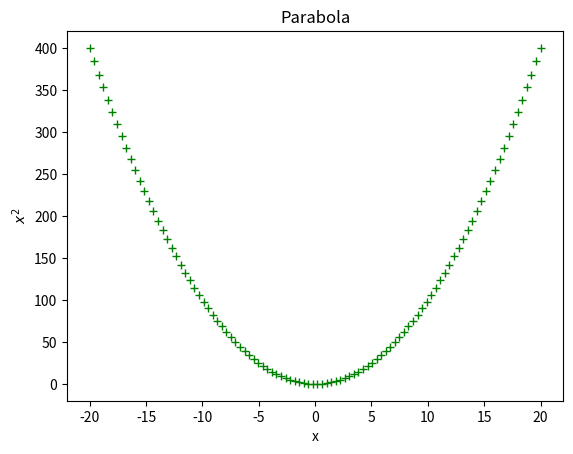

The script that saved this image:
import matplotlib.pyplot as plt
import numpy as np

x = np.linspace(-20,20,100)
y = x**2

# Parabola as y = x^2 
# plt.plot(x,y)
# plt.xlabel('x')
# plt.ylabel('$x^2$') # LaTeX formatting
# plt.title('Parabola')
# plt.show()

# Parabola with different colors
# plt.plot(x,y,'r')       # r is for red
# plt.xlabel('x')
# plt.ylabel('$x^2$') # LaTeX formatting
# plt.title('Parabola')
# plt.show()

# Parabola with different symbols
# plt.plot(x,y,'+')       # + shows the symbol to represent the points of parabola
# plt.xlabel('x')
# plt.ylabel('$x^2$')     # LaTeX formatting
# plt.title('Parabola')
# plt.show()

# Both can also be combined the symbol and the color
plt.plot(x,y,'g+')       # + shows the symbol to represent the points of parabola and g represents green color
plt.xlabel('x')
plt.ylabel('$x^2$')     # LaTeX formatting
plt.title('Parabola')
plt.show()
